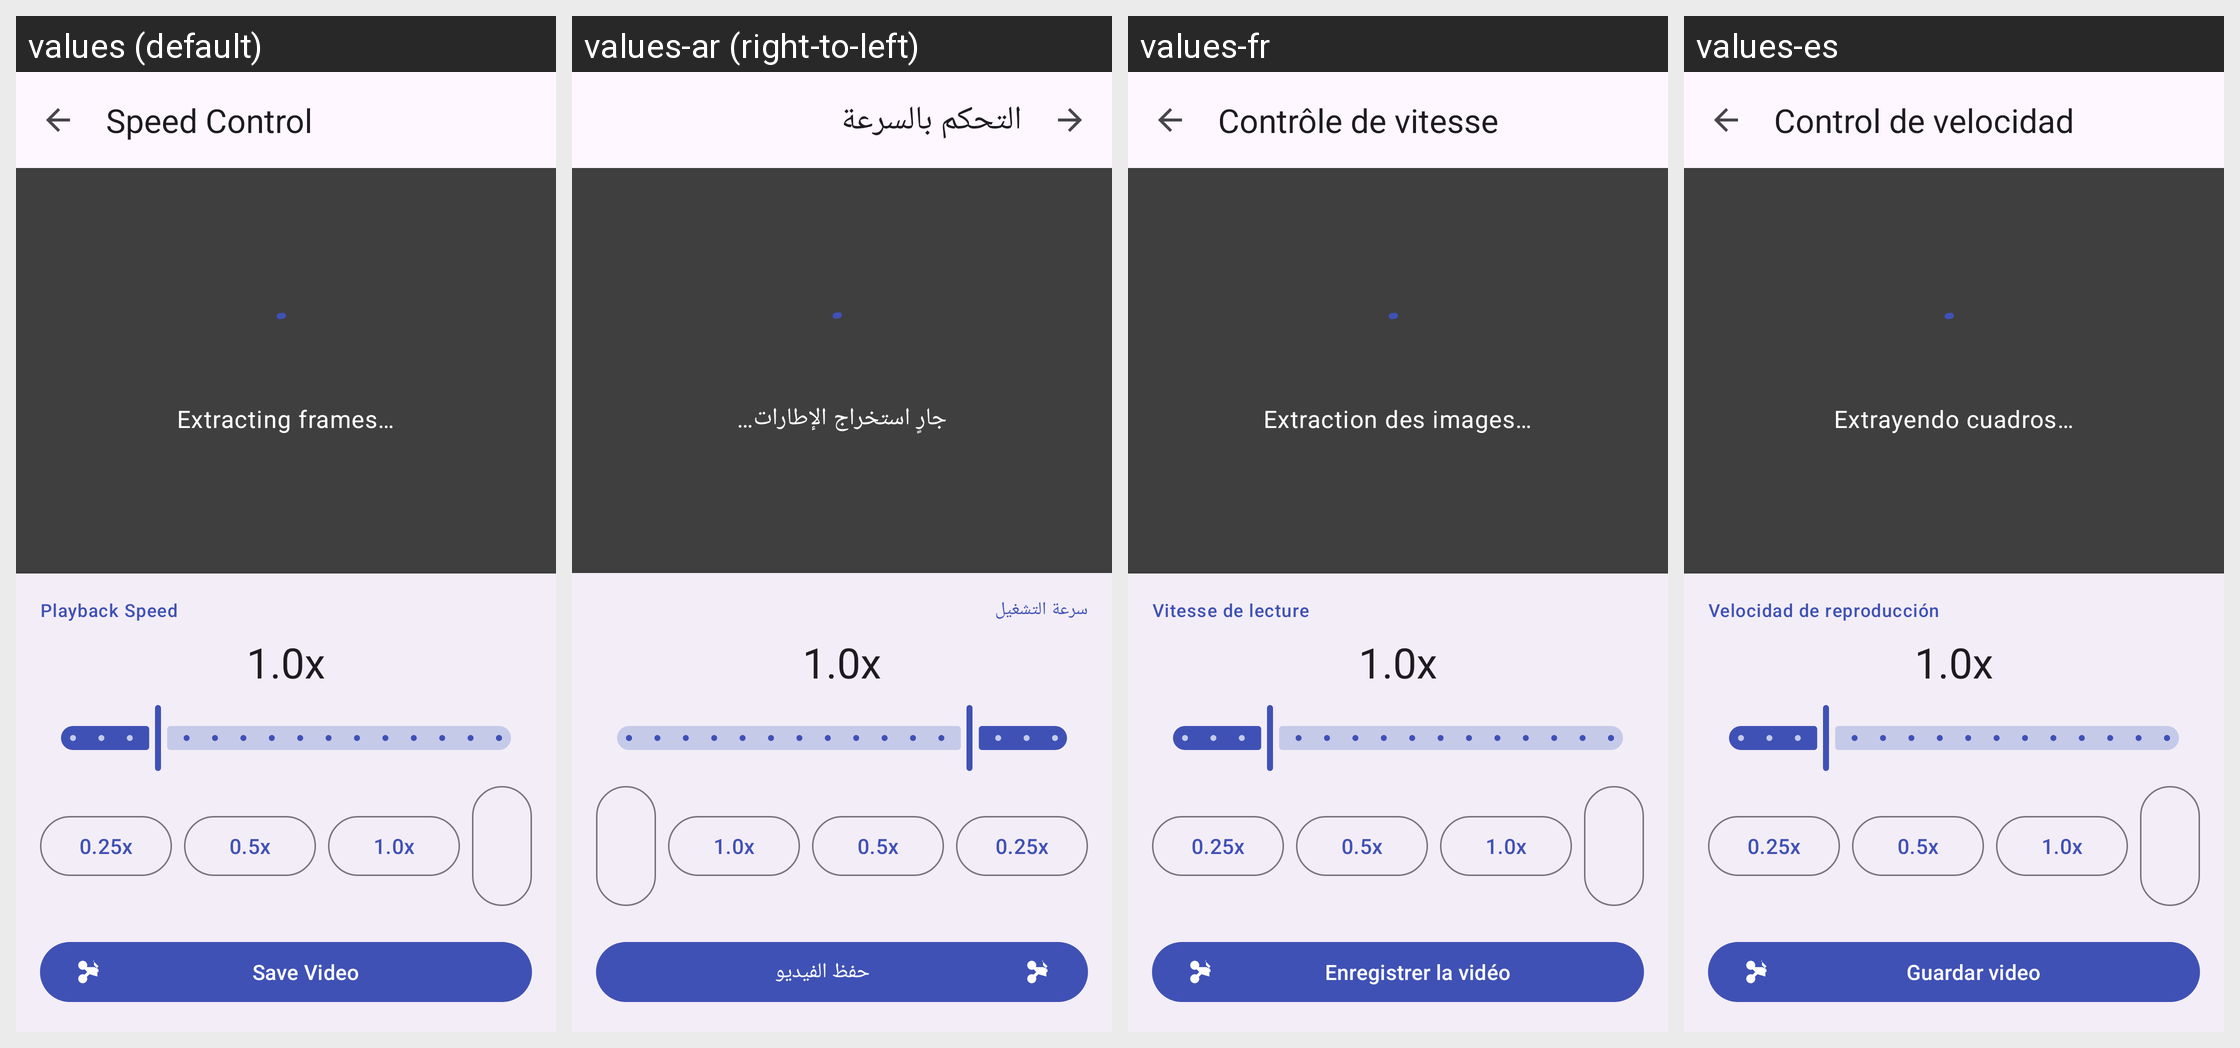

Here is an Android app screen in its default locale and in the app's own translations. Write out the translated-string differences for the strings that appear on this screen.
Android screen res/layout/activity_speed_control.xml rendered under 4 locales, left to right: values (default), values-ar (right-to-left), values-fr, values-es. Device: Nexus 5 (rendered at 1080×1920; each locale shown at half size, 540×960, under a caption strip naming it); theme Theme.ScreenRecorder.
Strings drawn on this screen, with the default value and each locale's value (text and hints the layout hard-codes, and strings that could not be matched under every locale, appear in the picture but are not listed):

speed_title
  values: Speed Control
  values-ar: التحكم بالسرعة
  values-fr: Contrôle de vitesse
  values-es: Control de velocidad

thumbnail_extracting
  values: Extracting frames…
  values-ar: جارٍ استخراج الإطارات…
  values-fr: Extraction des images…
  values-es: Extrayendo cuadros…

speed_label
  values: Playback Speed
  values-ar: سرعة التشغيل
  values-fr: Vitesse de lecture
  values-es: Velocidad de reproducción

speed_save
  values: Save Video
  values-ar: حفظ الفيديو
  values-fr: Enregistrer la vidéo
  values-es: Guardar video
